Run: headless pygame with SDL's dummy video driver; simulated clock (each Clock.tick advances the game by its frame time, no real sleeping); random seed 0; keys injected as events and as key.get_pressed() state; no mouse input.
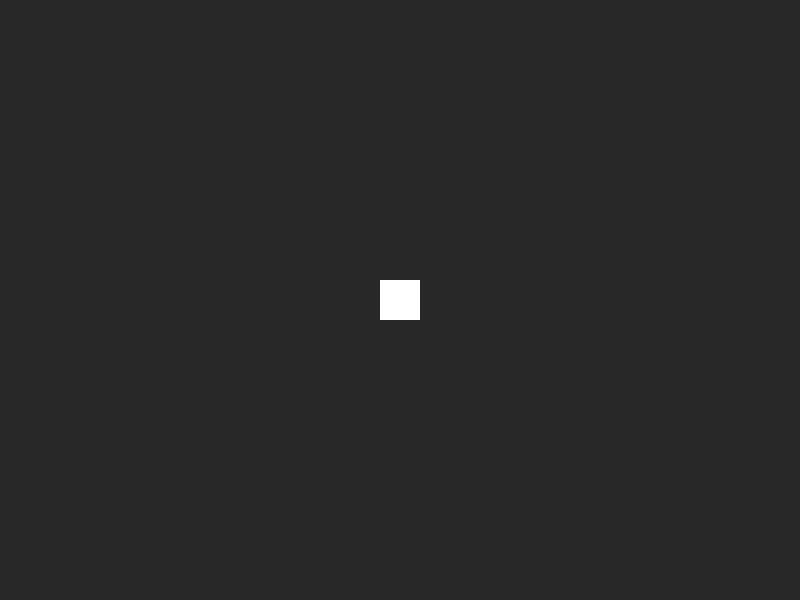
Frame 1 of 4 · flips 1–60 · no input
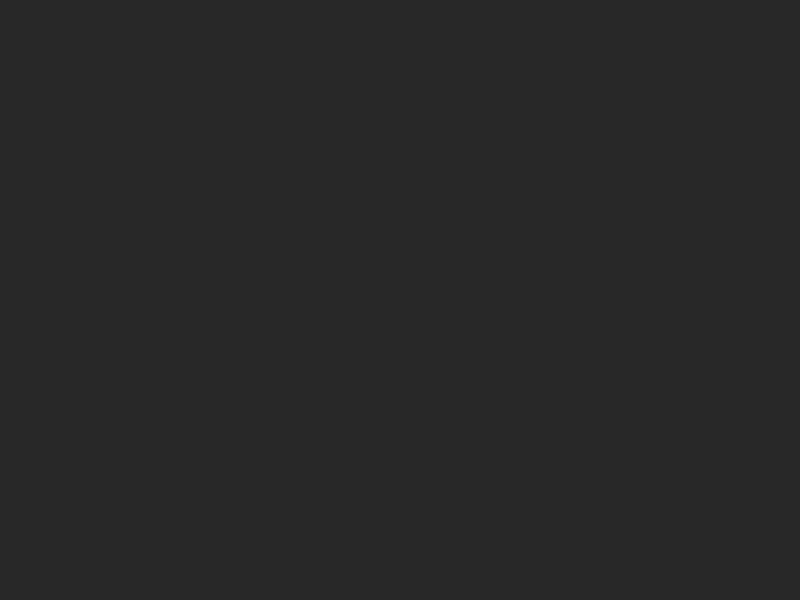
Frame 2 of 4 · flips 61–180 · tapped SPACE, RETURN · held RIGHT (→), D
Frame 3 of 4 · flips 181–300 · held DOWN (↓), S · screen unchanged from frame 2, image omitted
Frame 4 of 4 · flips 301–420 · held LEFT (←), A, UP (↑), W · screen unchanged from frame 3, image omitted

The pygame program that drew these frames:

#!/usr/bin/env python3
# -*- coding: utf-8 -*-
"""
Created on Fri Nov 20 21:06:38 2020

- animer un personnage à partir d'une feuille de sprites

ETAPE 3 : 
    - gestion des touches avec keypressed
    - gestion position / vitesse du personnage avec un vecteur pygame.math.Vector2 (moyen de gérer 
chute du personnage pour saut et éventuellement l'accération)
    
@author: yann
"""

import pygame

WIDTH = 800
HEIGHT = 600
TITLE = "Pygame sandbox"
FPS = 60

DARKGREY = (40,40,40)
WHITE = (255,255,255)
RED = (255, 0, 0)
GREEN = (0, 255, 0)
YELLOW = (255, 255, 0)

BGCOLOR = DARKGREY

PLAYER_VEL = 5

vec = pygame.math.Vector2

class Game(object):
    
    def __init__(self):
        pygame.init()
        self.screen = pygame.display.set_mode((WIDTH,HEIGHT))
        pygame.display.set_caption(TITLE)
        self.clock = pygame.time.Clock()
        self.running = True
        
    def draw(self):
        self.screen.fill(DARKGREY)
        self.all_sprites.draw(self.screen)
        
    def update(self):
        self.all_sprites.update()
        self.draw()
        pygame.display.update()
        
    def new(self):
        self.all_sprites = pygame.sprite.Group()
        self.player = Player(50, HEIGHT / 2)
        self.all_sprites.add(self.player)
    
    def closeWindow(self):
        if self.playing:
            self.playing = False
        self.running = False
    
    def events(self):
        for event in pygame.event.get():
            if event.type == pygame.QUIT:
                self.closeWindow()
    
            if event.type == pygame.KEYDOWN:
                if event.key == pygame.K_ESCAPE:
                    self.closeWindow()
                                              
    def run(self):
        self.playing = True
        while self.playing:
            self.events()
            self.update()
            self.clock.tick(FPS)


class Player(pygame.sprite.Sprite):
    
    def __init__(self, x, y):
        pygame.sprite.Sprite.__init__(self)
        self.image = pygame.Surface((40,40))
        self.image.fill(WHITE)
        self.rect = self.image.get_rect()
        self.pos = vec(WIDTH / 2, HEIGHT / 2)
        self.vel = vec(0,0)
                
    def update(self):
        
        # behavior when no key pressed : vel null or player falling
        self.vel = vec(0,0)

        keys = pygame.key.get_pressed()
        
        if keys[pygame.K_RIGHT]:
            self.vel.x = PLAYER_VEL
        elif keys[pygame.K_LEFT]:
            self.vel.x = -PLAYER_VEL
        elif keys[pygame.K_UP]:
            self.vel.y = -PLAYER_VEL
        elif keys[pygame.K_DOWN]:
            self.vel.y = PLAYER_VEL
        
        # position modified with velocity and player positionning
        self.pos += self.vel
        self.rect.center = self.pos
        
# main        
game = Game()
game.new()
while game.running:
    game.run()
pygame.quit()
